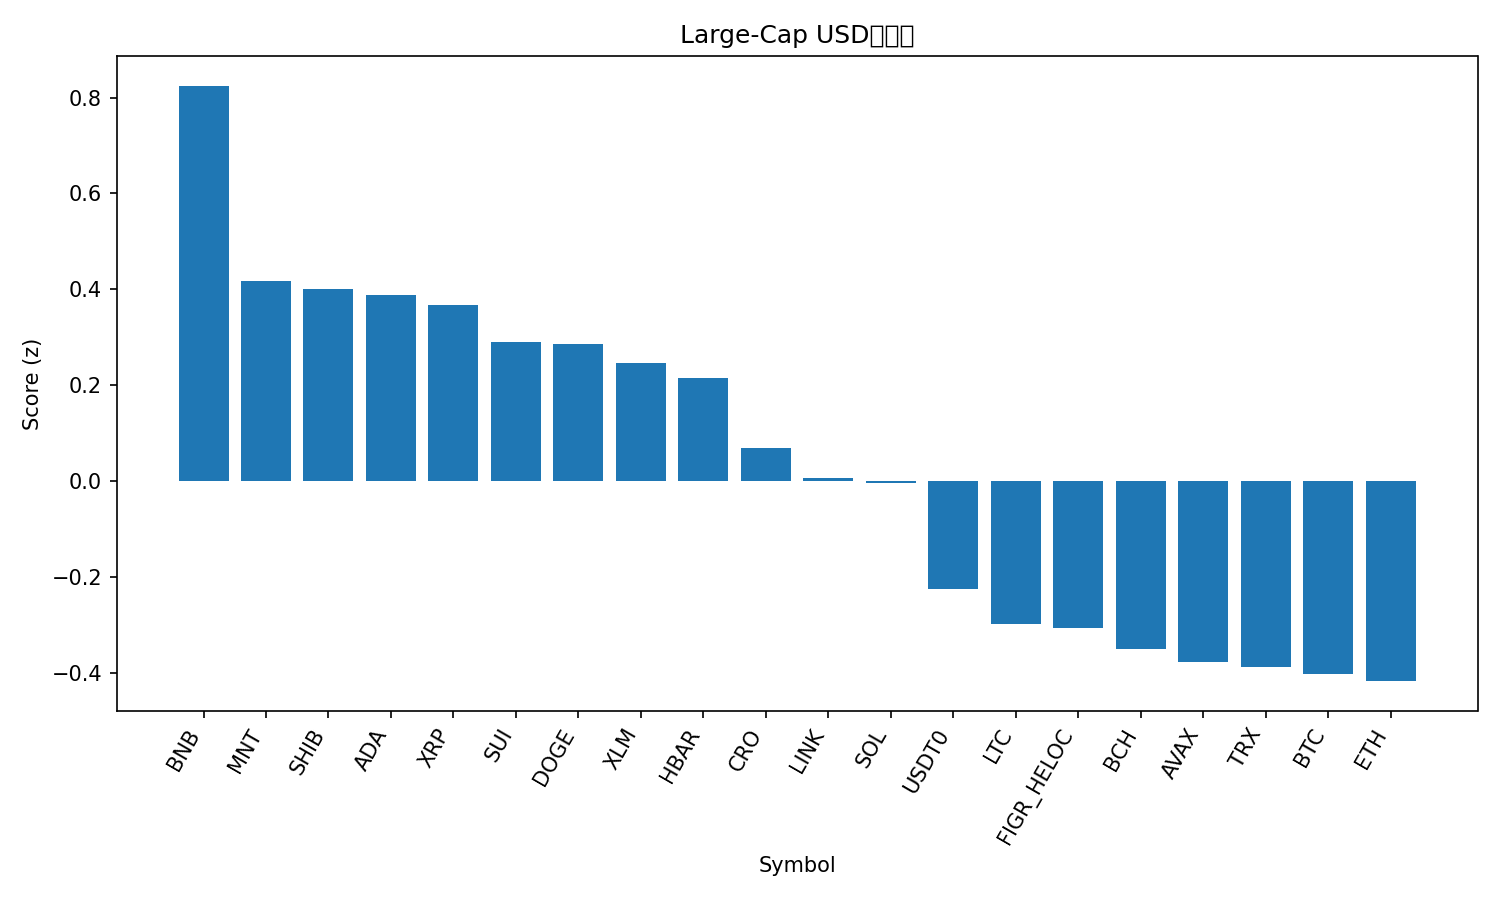

The table this chart was drawn from, first rows:
rank, name, symbol, price, pct_1h, pct_24h, pct_7d, pct_1h_vs_btc, pct_24h_vs_btc, pct_7d_vs_btc, market_cap_rank, market_cap, volume_usd, score
1, BNB, BNB, 1352, -0.2414, 15.51, 12.85, 0.09618, 12.2, 19.64, 3, 187734119914, 11032625062, 0.8246
2, Mantle, MNT, 2.16, -2.031, 30.21, 1.29, -1.694, 26.9, 8.083, 32, 7015792709, 977540775, 0.4168
3, Shiba Inu, SHIB, 1.095e-05, 0.6828, 9.913, -12.58, 1.02, 6.597, -5.788, 33, 6453829397, 353452419, 0.4013
4, Cardano, ADA, 0.7236, 0.4847, 12.43, -14.92, 0.8222, 9.118, -8.13, 11, 26341295330, 1719854759, 0.3889
5, XRP, XRP, 2.63, 0.504, 10.48, -11.57, 0.8415, 7.165, -4.774, 5, 157406461225, 10281173730, 0.3682
6, Sui, SUI, 2.86, 0.2876, 15.17, -21.49, 0.6252, 11.85, -14.7, 22, 10359599323, 2480121831, 0.2904
7, Dogecoin, DOGE, 0.2113, 0.3854, 12.52, -17.23, 0.7229, 9.2, -10.44, 9, 31964709962, 5257281977, 0.2862
8, Stellar, XLM, 0.3496, 0.6315, 8.251, -13.53, 0.9691, 4.935, -6.735, 19, 11196004683, 350343071, 0.2469
9, Hedera, HBAR, 0.1886, 0.3517, 10.86, -14.88, 0.6892, 7.543, -8.086, 28, 7989581310, 341785050, 0.2147
10, Cronos, CRO, 0.1736, 0.2356, 10.12, -16.31, 0.5732, 6.8, -9.514, 35, 6051855139, 62166909, 0.06808
11, Chainlink, LINK, 19.53, -0.388, 13.1, -11.59, -0.05046, 9.786, -4.796, 15, 13620909669, 1454375450, 0.005475
12, Solana, SOL, 197.4, 0.1645, 9.116, -15.53, 0.5021, 5.799, -8.738, 6, 107884146112, 11944725907, -0.003198
13, USDT0, USDT0, 1.001, 0.1244, 0.09101, 0.1474, 0.462, -3.225, 6.94, 31, 7380928687, 747789704, -0.2262
14, Litecoin, LTC, 97.91, 0.4313, 3.108, -18.39, 0.7688, -0.2087, -11.6, 30, 7480281864, 1366483654, -0.2991
15, Figure Heloc, FIGR_HELOC, 1.0, 0.0, 0.0, 0.0, 0.3376, -3.316, 6.792, 16, 12989110041, 40148, -0.3078
16, Bitcoin Cash, BCH, 542.7, -0.167, 4.351, -9.111, 0.1706, 1.034, -2.319, 21, 10819760326, 298855557, -0.3499
17, Avalanche, AVAX, 22.78, 0.01283, 8.29, -25.1, 0.3504, 4.974, -18.31, 23, 9709154003, 1504334405, -0.3786
18, TRON, TRX, 0.3226, -0.1676, 2.608, -6.19, 0.1699, -0.7089, 0.602, 10, 30542337925, 963614757, -0.3883
19, Bitcoin, BTC, 114997, -0.3376, 3.316, -6.792, 0.0, 0.0, 0.0, 1, 2290448278579, 93617038633, -0.4018
20, Ethereum, ETH, 4155, -0.8753, 8.772, -8.329, -0.5377, 5.456, -1.537, 2, 501203429002, 56297382696, -0.4176
21, Hyperliquid, HYPE, 41.62, -1.727, 13.55, -14.15, -1.389, 10.23, -7.357, 18, 11276520350, 809421832, -0.7998
